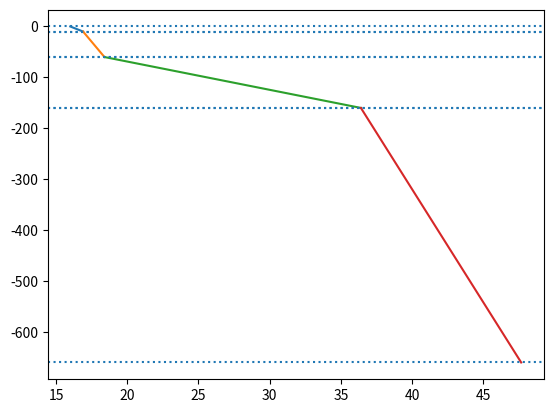

Here is the Python script that generated this plot:
import matplotlib.pyplot as plt
import numpy as np

Tg = 16.0
q = 0.090

h = np.array([10, 50, 100, 500])
k = np.array([1, 3, 0.5, 4])
I = np.array([0, 1, 2, 3])

def T(l, z):
    return Tg + sum(q/k[:l]*h[:l]) - sum(q/k[l]*h[:l]) - q/k[l]*z

z1 = 0
for l in range(len(h)):
    z2 = z1 - h[l]
    z = np.linspace(z1, z2, 100)
    plt.plot(T(l,z),z)
    plt.axhline(z1, ls=":")
    plt.axhline(z2, ls=":")
    z1 = z2

plt.show()
